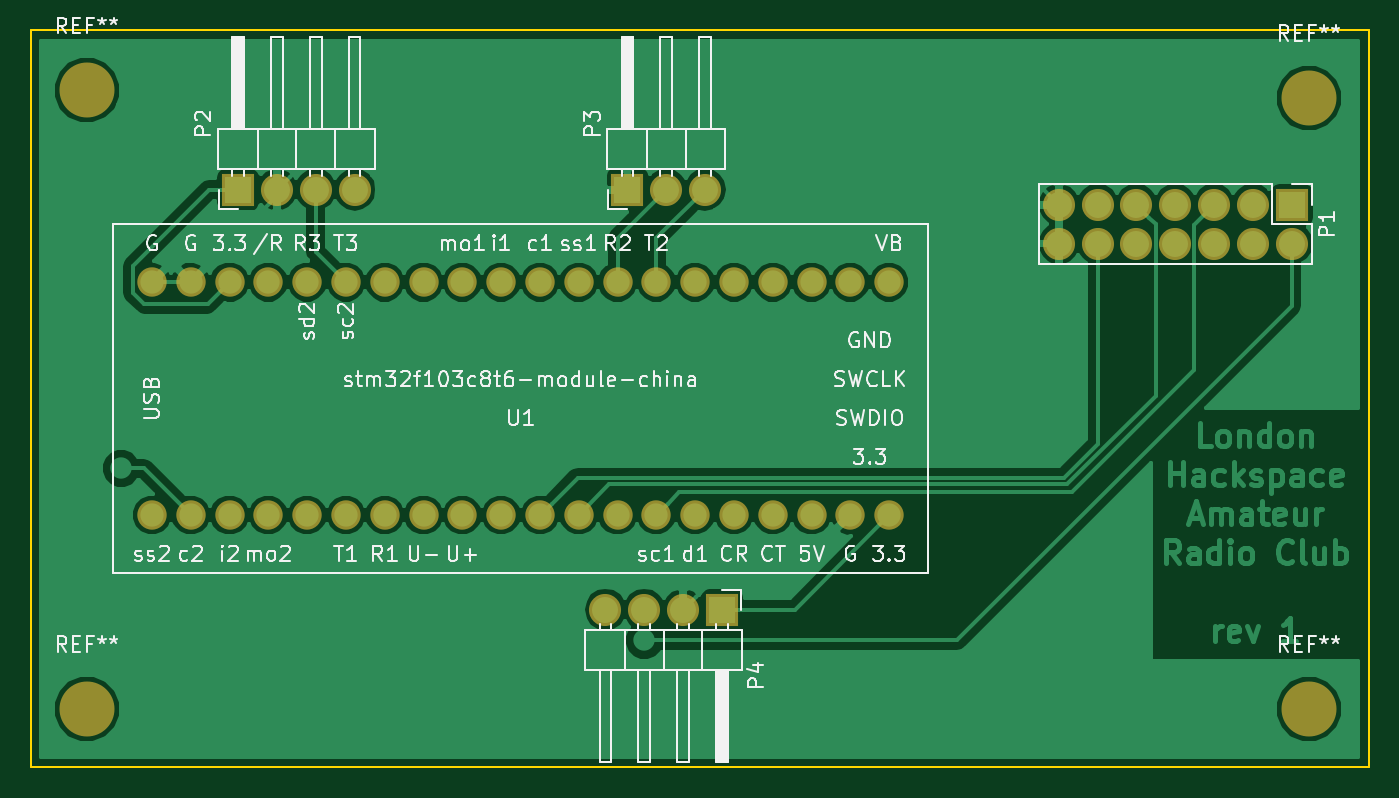
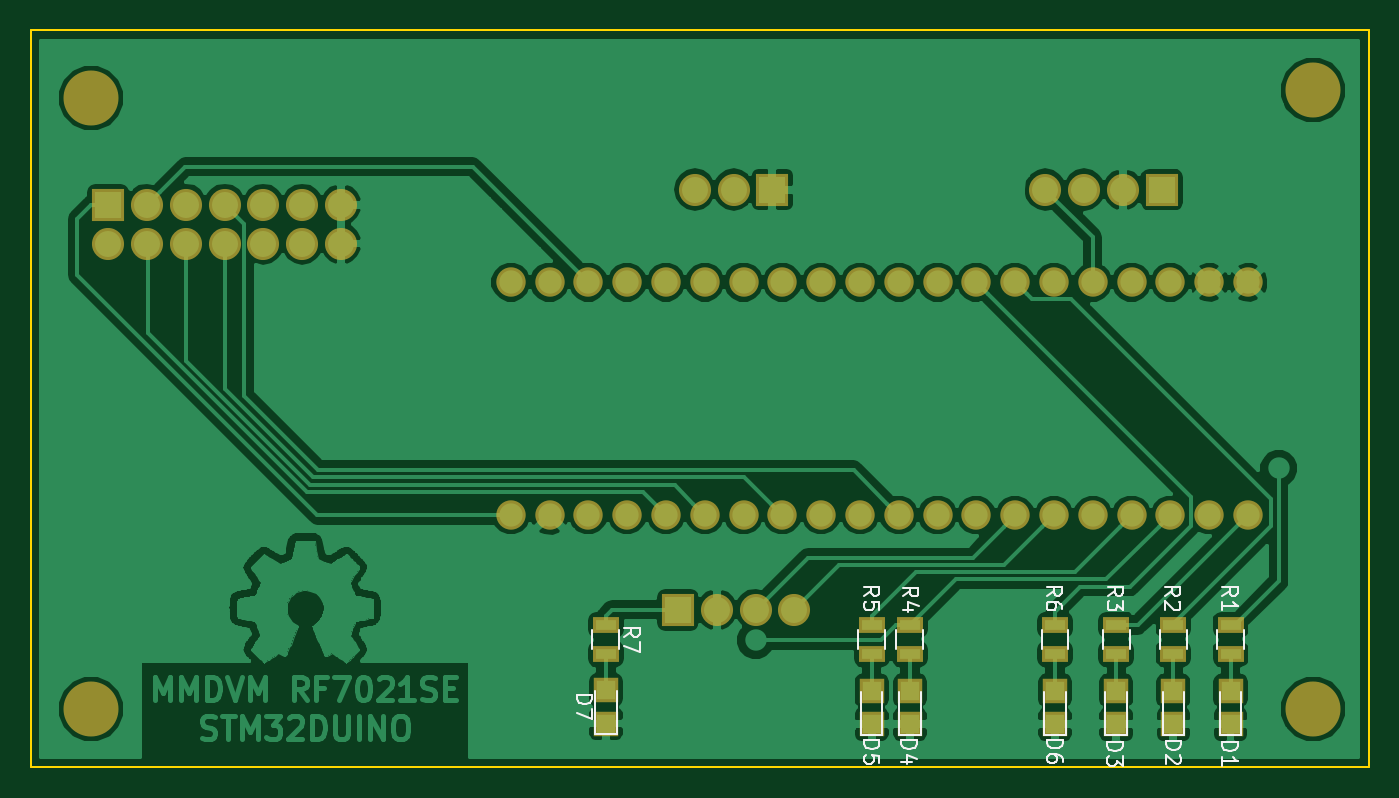
Circuit board: 10 layer files. Board 87.6 x 48.3 mm.
- bottom_copper: stm32duino-B.Cu.gbr (130986 bytes)
- bottom_mask: stm32duino-B.Mask.gbr (2954 bytes)
- paste: stm32duino-B.Paste.gbr (1080 bytes)
- bottom_silk: stm32duino-B.SilkS.gbr (10533 bytes)
- outline: stm32duino-Edge.Cuts.gbr (609 bytes)
- top_copper: stm32duino-F.Cu.gbr (61071 bytes)
- top_mask: stm32duino-F.Mask.gbr (2158 bytes)
- paste: stm32duino-F.Paste.gbr (284 bytes)
- top_silk: stm32duino-F.SilkS.gbr (46188 bytes)
- drill: stm32duino.drl (1143 bytes)

=== bottom_copper: stm32duino-B.Cu.gbr (130986 bytes, source omitted) ===
=== bottom_mask: stm32duino-B.Mask.gbr ===
G04 #@! TF.FileFunction,Soldermask,Bot*
%FSLAX46Y46*%
G04 Gerber Fmt 4.6, Leading zero omitted, Abs format (unit mm)*
G04 Created by KiCad (PCBNEW 4.0.6) date Thursday, 29 June 2017 'AMt' 11:53:14*
%MOMM*%
%LPD*%
G01*
G04 APERTURE LIST*
%ADD10C,0.100000*%
%ADD11R,1.700000X1.100000*%
%ADD12C,1.924000*%
%ADD13R,1.600000X1.600000*%
%ADD14R,2.100000X2.100000*%
%ADD15O,2.100000X2.100000*%
%ADD16C,3.600000*%
G04 APERTURE END LIST*
D10*
D11*
X120900000Y-74500000D03*
X120900000Y-76400000D03*
X116900000Y-74500000D03*
X116900000Y-76400000D03*
D12*
X108270000Y-67310000D03*
X110810000Y-67310000D03*
X113350000Y-67310000D03*
X115890000Y-67310000D03*
X118430000Y-67310000D03*
X120970000Y-67310000D03*
X123510000Y-67310000D03*
X126050000Y-67310000D03*
X128590000Y-67310000D03*
X131130000Y-67310000D03*
X133670000Y-67310000D03*
X136210000Y-67310000D03*
X138750000Y-67310000D03*
X141290000Y-67310000D03*
X143830000Y-67310000D03*
X146370000Y-67310000D03*
X148910000Y-67310000D03*
X151450000Y-67310000D03*
X153990000Y-67310000D03*
X156530000Y-67310000D03*
X156530000Y-52070000D03*
X153990000Y-52070000D03*
X151450000Y-52070000D03*
X148910000Y-52070000D03*
X146370000Y-52070000D03*
X143830000Y-52070000D03*
X141290000Y-52070000D03*
X138750000Y-52070000D03*
X136210000Y-52070000D03*
X133670000Y-52070000D03*
X131130000Y-52070000D03*
X128590000Y-52070000D03*
X126050000Y-52070000D03*
X123510000Y-52070000D03*
X120970000Y-52070000D03*
X118430000Y-52070000D03*
X115890000Y-52070000D03*
X113350000Y-52070000D03*
X110810000Y-52070000D03*
X108270000Y-52070000D03*
D13*
X130400000Y-78800000D03*
X130400000Y-81000000D03*
D11*
X109410000Y-74500000D03*
X109410000Y-76400000D03*
D13*
X109410000Y-78800000D03*
X109410000Y-81000000D03*
X116900000Y-78800000D03*
X116900000Y-81000000D03*
X132900000Y-78800000D03*
X132900000Y-81000000D03*
D11*
X130400000Y-74500000D03*
X130400000Y-76400000D03*
X132900000Y-74500000D03*
X132900000Y-76400000D03*
X150300000Y-74500000D03*
X150300000Y-76400000D03*
D13*
X150300000Y-78750000D03*
X150300000Y-80950000D03*
D11*
X113154999Y-74500000D03*
X113154999Y-76400000D03*
D14*
X113920000Y-46000000D03*
D15*
X116460000Y-46000000D03*
X119000000Y-46000000D03*
X121540000Y-46000000D03*
D14*
X182880000Y-46990000D03*
D15*
X182880000Y-49530000D03*
X180340000Y-46990000D03*
X180340000Y-49530000D03*
X177800000Y-46990000D03*
X177800000Y-49530000D03*
X175260000Y-46990000D03*
X175260000Y-49530000D03*
X172720000Y-46990000D03*
X172720000Y-49530000D03*
X170180000Y-46990000D03*
X170180000Y-49530000D03*
X167640000Y-46990000D03*
X167640000Y-49530000D03*
D13*
X113150000Y-78800000D03*
X113150000Y-81000000D03*
X120900000Y-78800000D03*
X120900000Y-81000000D03*
D14*
X139400000Y-46000000D03*
D15*
X141940000Y-46000000D03*
X144480000Y-46000000D03*
D14*
X145580000Y-73500000D03*
D15*
X143040000Y-73500000D03*
X140500000Y-73500000D03*
X137960000Y-73500000D03*
D16*
X104000000Y-39500000D03*
X104000000Y-80000000D03*
X184000000Y-80000000D03*
X184000000Y-40000000D03*
M02*

=== paste: stm32duino-B.Paste.gbr ===
G04 #@! TF.FileFunction,Paste,Bot*
%FSLAX46Y46*%
G04 Gerber Fmt 4.6, Leading zero omitted, Abs format (unit mm)*
G04 Created by KiCad (PCBNEW 4.0.6) date Thursday, 29 June 2017 'AMt' 11:53:14*
%MOMM*%
%LPD*%
G01*
G04 APERTURE LIST*
%ADD10C,0.100000*%
%ADD11R,1.300000X0.700000*%
%ADD12R,1.200000X1.200000*%
G04 APERTURE END LIST*
D10*
D11*
X120900000Y-74500000D03*
X120900000Y-76400000D03*
X116900000Y-74500000D03*
X116900000Y-76400000D03*
D12*
X130400000Y-78800000D03*
X130400000Y-81000000D03*
D11*
X109410000Y-74500000D03*
X109410000Y-76400000D03*
D12*
X109410000Y-78800000D03*
X109410000Y-81000000D03*
X116900000Y-78800000D03*
X116900000Y-81000000D03*
X132900000Y-78800000D03*
X132900000Y-81000000D03*
D11*
X130400000Y-74500000D03*
X130400000Y-76400000D03*
X132900000Y-74500000D03*
X132900000Y-76400000D03*
X150300000Y-74500000D03*
X150300000Y-76400000D03*
D12*
X150300000Y-78750000D03*
X150300000Y-80950000D03*
D11*
X113154999Y-74500000D03*
X113154999Y-76400000D03*
D12*
X113150000Y-78800000D03*
X113150000Y-81000000D03*
X120900000Y-78800000D03*
X120900000Y-81000000D03*
M02*

=== bottom_silk: stm32duino-B.SilkS.gbr (10533 bytes, source omitted) ===
=== outline: stm32duino-Edge.Cuts.gbr ===
G04 #@! TF.FileFunction,Profile,NP*
%FSLAX46Y46*%
G04 Gerber Fmt 4.6, Leading zero omitted, Abs format (unit mm)*
G04 Created by KiCad (PCBNEW 4.0.6) date Thursday, 29 June 2017 'AMt' 11:53:14*
%MOMM*%
%LPD*%
G01*
G04 APERTURE LIST*
%ADD10C,0.100000*%
%ADD11C,0.150000*%
G04 APERTURE END LIST*
D10*
D11*
X186690000Y-83820000D02*
X187960000Y-83820000D01*
X186690000Y-35560000D02*
X187960000Y-35560000D01*
X187960000Y-83820000D02*
X187960000Y-35560000D01*
X100330000Y-83820000D02*
X186690000Y-83820000D01*
X100330000Y-35560000D02*
X100330000Y-83820000D01*
X186690000Y-35560000D02*
X100330000Y-35560000D01*
M02*

=== top_copper: stm32duino-F.Cu.gbr (61071 bytes, source omitted) ===
=== top_mask: stm32duino-F.Mask.gbr ===
G04 #@! TF.FileFunction,Soldermask,Top*
%FSLAX46Y46*%
G04 Gerber Fmt 4.6, Leading zero omitted, Abs format (unit mm)*
G04 Created by KiCad (PCBNEW 4.0.6) date Thursday, 29 June 2017 'AMt' 11:53:14*
%MOMM*%
%LPD*%
G01*
G04 APERTURE LIST*
%ADD10C,0.100000*%
%ADD11C,1.924000*%
%ADD12R,2.100000X2.100000*%
%ADD13O,2.100000X2.100000*%
%ADD14C,3.600000*%
G04 APERTURE END LIST*
D10*
D11*
X108270000Y-67310000D03*
X110810000Y-67310000D03*
X113350000Y-67310000D03*
X115890000Y-67310000D03*
X118430000Y-67310000D03*
X120970000Y-67310000D03*
X123510000Y-67310000D03*
X126050000Y-67310000D03*
X128590000Y-67310000D03*
X131130000Y-67310000D03*
X133670000Y-67310000D03*
X136210000Y-67310000D03*
X138750000Y-67310000D03*
X141290000Y-67310000D03*
X143830000Y-67310000D03*
X146370000Y-67310000D03*
X148910000Y-67310000D03*
X151450000Y-67310000D03*
X153990000Y-67310000D03*
X156530000Y-67310000D03*
X156530000Y-52070000D03*
X153990000Y-52070000D03*
X151450000Y-52070000D03*
X148910000Y-52070000D03*
X146370000Y-52070000D03*
X143830000Y-52070000D03*
X141290000Y-52070000D03*
X138750000Y-52070000D03*
X136210000Y-52070000D03*
X133670000Y-52070000D03*
X131130000Y-52070000D03*
X128590000Y-52070000D03*
X126050000Y-52070000D03*
X123510000Y-52070000D03*
X120970000Y-52070000D03*
X118430000Y-52070000D03*
X115890000Y-52070000D03*
X113350000Y-52070000D03*
X110810000Y-52070000D03*
X108270000Y-52070000D03*
D12*
X113920000Y-46000000D03*
D13*
X116460000Y-46000000D03*
X119000000Y-46000000D03*
X121540000Y-46000000D03*
D12*
X182880000Y-46990000D03*
D13*
X182880000Y-49530000D03*
X180340000Y-46990000D03*
X180340000Y-49530000D03*
X177800000Y-46990000D03*
X177800000Y-49530000D03*
X175260000Y-46990000D03*
X175260000Y-49530000D03*
X172720000Y-46990000D03*
X172720000Y-49530000D03*
X170180000Y-46990000D03*
X170180000Y-49530000D03*
X167640000Y-46990000D03*
X167640000Y-49530000D03*
D12*
X139400000Y-46000000D03*
D13*
X141940000Y-46000000D03*
X144480000Y-46000000D03*
D12*
X145580000Y-73500000D03*
D13*
X143040000Y-73500000D03*
X140500000Y-73500000D03*
X137960000Y-73500000D03*
D14*
X104000000Y-39500000D03*
X104000000Y-80000000D03*
X184000000Y-80000000D03*
X184000000Y-40000000D03*
M02*

=== paste: stm32duino-F.Paste.gbr ===
G04 #@! TF.FileFunction,Paste,Top*
%FSLAX46Y46*%
G04 Gerber Fmt 4.6, Leading zero omitted, Abs format (unit mm)*
G04 Created by KiCad (PCBNEW 4.0.6) date Thursday, 29 June 2017 'AMt' 11:53:14*
%MOMM*%
%LPD*%
G01*
G04 APERTURE LIST*
%ADD10C,0.100000*%
G04 APERTURE END LIST*
D10*
M02*

=== top_silk: stm32duino-F.SilkS.gbr (46188 bytes, source omitted) ===
=== drill: stm32duino.drl ===
M48
;DRILL file {KiCad 4.0.6} date Thursday, 29 June 2017 'AMt' 11:53:22
;FORMAT={-:-/ absolute / metric / decimal}
FMAT,2
METRIC,TZ
T1C1.000
T2C1.016
T3C3.200
%
G90
G05
M71
T1
X106.25Y64.25
X113.92Y46.
X116.46Y46.
X119.Y46.
X121.54Y46.
X137.96Y73.5
X139.4Y46.
X140.5Y73.5
X140.5Y75.5
X141.94Y46.
X143.04Y73.5
X144.48Y46.
X145.58Y73.5
X167.64Y46.99
X167.64Y49.53
X170.18Y46.99
X170.18Y49.53
X172.72Y46.99
X172.72Y49.53
X175.26Y46.99
X175.26Y49.53
X177.8Y46.99
X177.8Y49.53
X180.34Y46.99
X180.34Y49.53
X182.88Y46.99
X182.88Y49.53
T2
X108.27Y52.07
X108.27Y67.31
X110.81Y52.07
X110.81Y67.31
X113.35Y52.07
X113.35Y67.31
X115.89Y52.07
X115.89Y67.31
X118.43Y52.07
X118.43Y67.31
X120.97Y52.07
X120.97Y67.31
X123.51Y52.07
X123.51Y67.31
X126.05Y52.07
X126.05Y67.31
X128.59Y52.07
X128.59Y67.31
X131.13Y52.07
X131.13Y67.31
X133.67Y52.07
X133.67Y67.31
X136.21Y52.07
X136.21Y67.31
X138.75Y52.07
X138.75Y67.31
X141.29Y52.07
X141.29Y67.31
X143.83Y52.07
X143.83Y67.31
X146.37Y52.07
X146.37Y67.31
X148.91Y52.07
X148.91Y67.31
X151.45Y52.07
X151.45Y67.31
X153.99Y52.07
X153.99Y67.31
X156.53Y52.07
X156.53Y67.31
T3
X104.Y39.5
X104.Y80.
X184.Y40.
X184.Y80.
T0
M30

